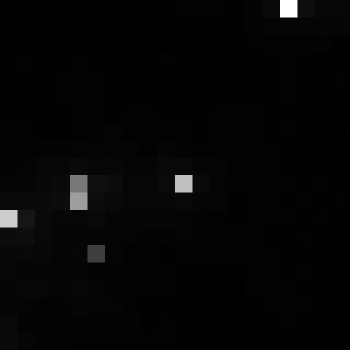

The table this chart was drawn from, first rows:
, xmin, ymin, lat, lon, area, perimeter, max_nanowatts, min_nanowatts, moonlight_illumination, clear_sky_confidence, mean_nanowatts
0, 852, 3065, -4.756, -4.756, 1.0, 0.0, 75.39, 0.3234, 11.82, 0.0, 2.218
